Image classification data set "raw_data" (Tahkare/Projet-AIC on GitHub). Class labels (6): chaetognatha, copepoda, euphausiids, fish larvae, limacina, medusae.

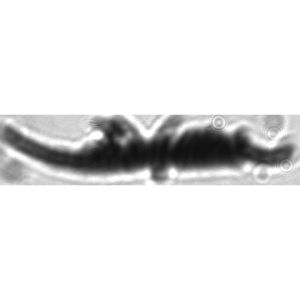
Label: euphausiids

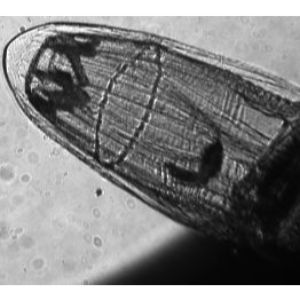
Label: medusae

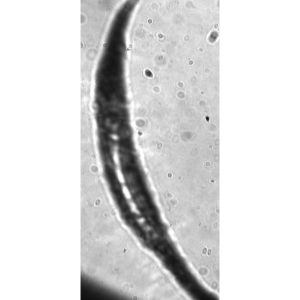
Label: chaetognatha

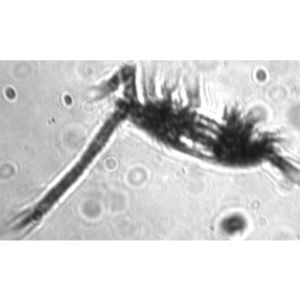
Label: copepoda

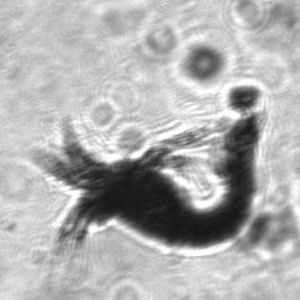
Label: euphausiids

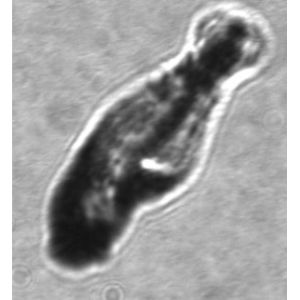
Label: fish larvae
